Labelled photos from "real_data", an image-classification folder in segnimekonnen7/budget-buddy. The possible labels are: bacterial blight, brown spot, healthy, leaf blast.

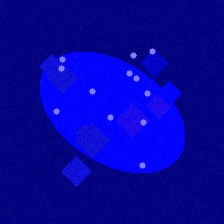
Label: leaf blast

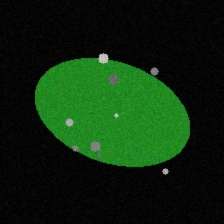
Label: brown spot

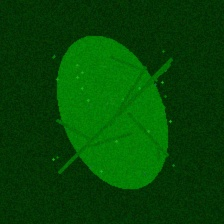
Label: healthy

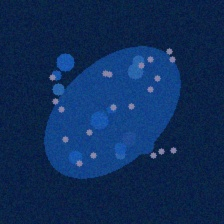
Label: bacterial blight

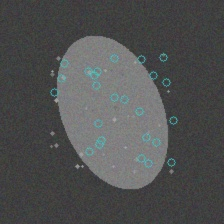
Label: brown spot

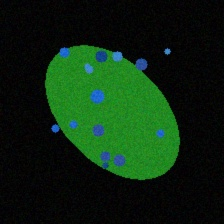
Label: bacterial blight
